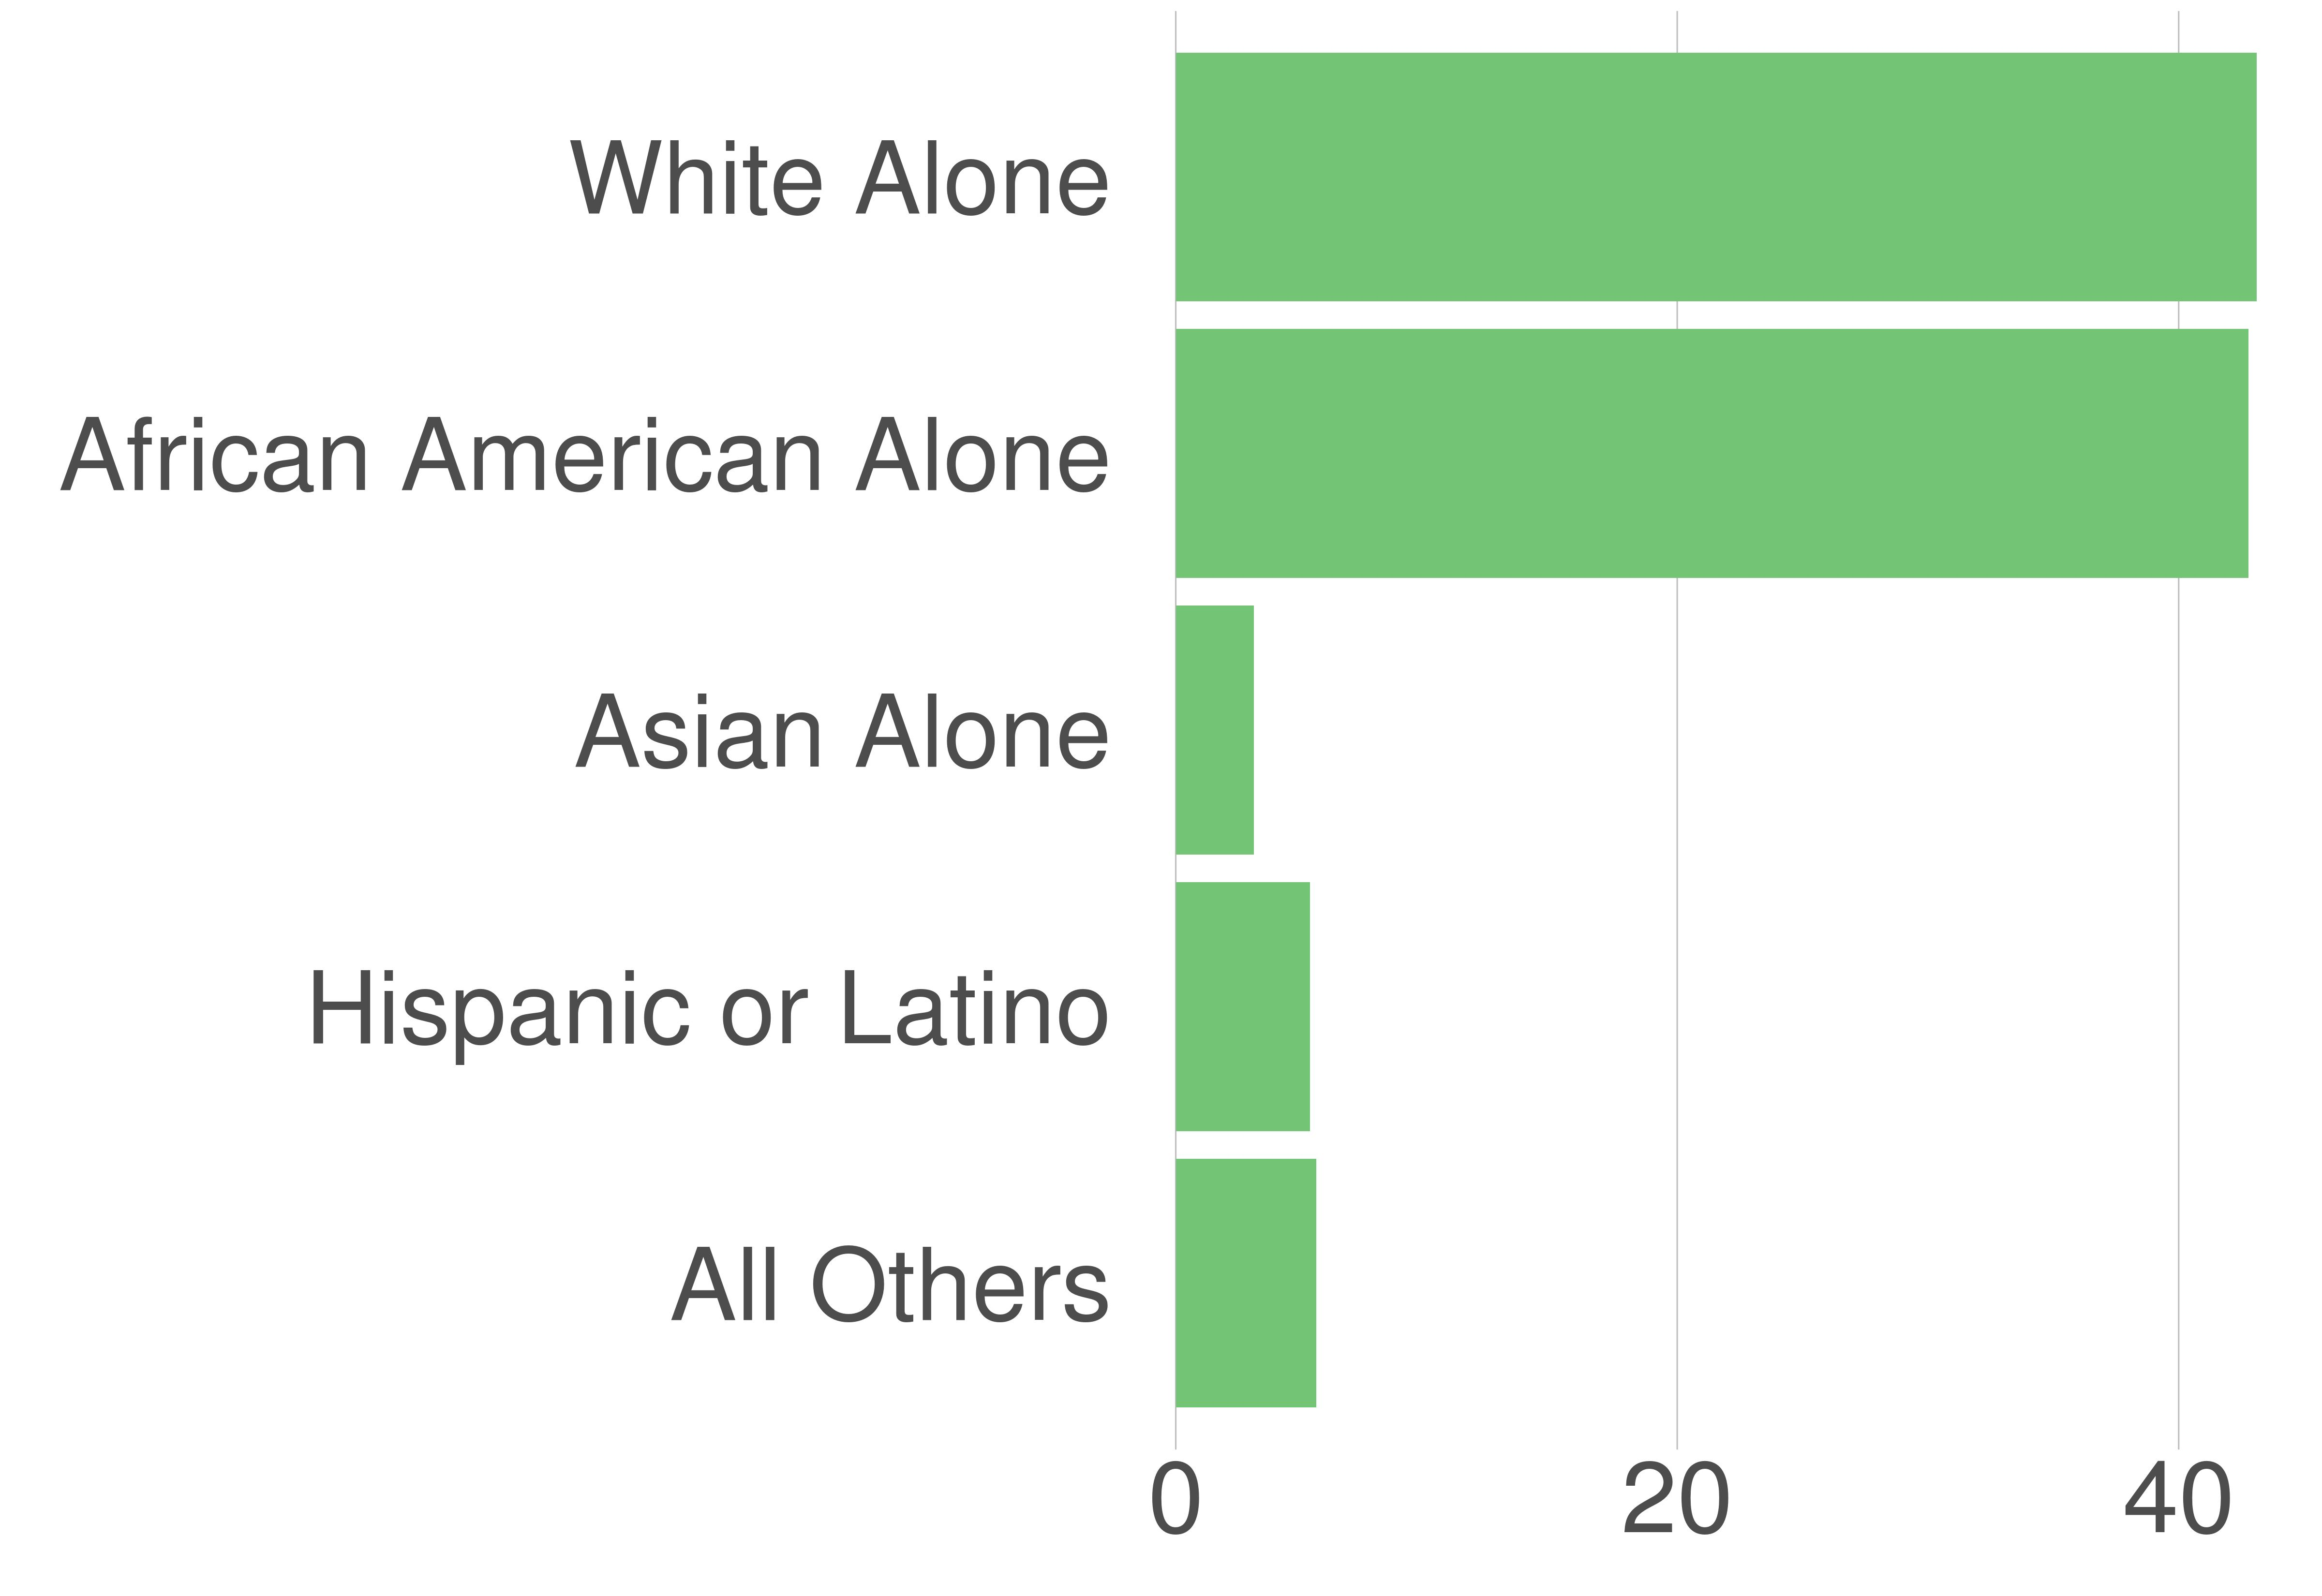

The table this chart was drawn from, first rows:
variable, value, value_prop
All Others, 8757, 5.61
Hispanic or Latino, 8358, 5.36
Asian Alone, 4865, 3.12
African American Alone, 66761, 42.79
White Alone, 67280, 43.12
